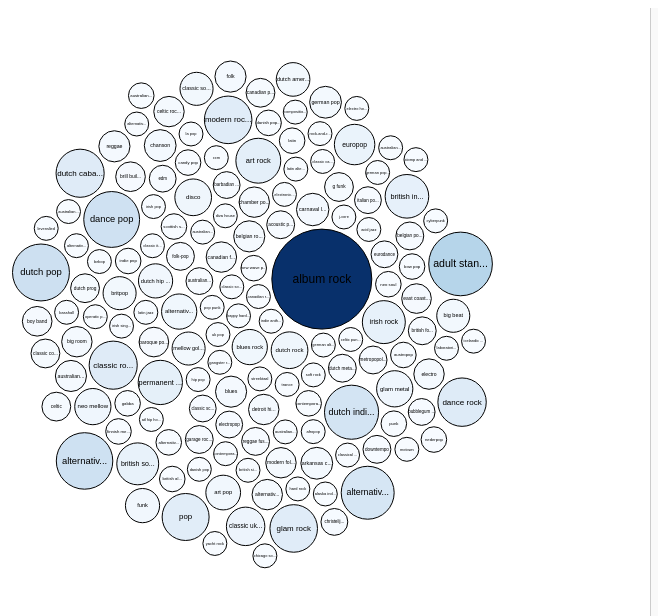
D3 v7 page, settled after 360 driven frames (6 s of simulated time); the page loaded 1 data file(s).


// ── network.js
const width = 800;
const height = 600;

const svg = d3.select("#chart").append("svg")
    .attr("width", width)
    .attr("height", height);

const detailsPanel = d3.select("#details");

d3.csv("spotclean.csv").then(data => {
    // Aggregate data by genre and find the top artist in each genre
    const genreData = d3.rollups(data, 
        v => {
            const topSong = v.reduce((a, b) => (+a.popularity > +b.popularity) ? a : b);
            return {
                count: v.length,
                topArtist: topSong.artist,
                topSongTitle: topSong.title
            };
        }, 
        d => d.top_genre
    ).map(d => ({
        genre: d[0],
        count: d[1].count,
        topArtist: d[1].topArtist,
        topSongTitle: d[1].topSongTitle
    }));

    // Scale for bubble sizes (number of songs in each genre)
    const sizeScale = d3.scaleSqrt()
        .domain([0, d3.max(genreData, d => d.count)])
        .range([10, 50]);

    // Color scale for light-to-dark blue gradient based on song count
    const colorScale = d3.scaleSequential(d3.interpolateBlues)
        .domain([d3.min(genreData, d => d.count), d3.max(genreData, d => d.count)]);

    // Force simulation for improved layout
    const simulation = d3.forceSimulation(genreData)
        .force("charge", d3.forceManyBody().strength(10))
        .force("center", d3.forceCenter(width / 2, height / 2))
        .force("collision", d3.forceCollide().radius(d => sizeScale(d.count) + 2))
        .on("tick", ticked);

    function ticked() {
        const u = svg.selectAll("g")
            .data(genreData);

        const gEnter = u.enter().append("g")
            .attr("class", "bubble-group")
            .on("click", function(event, d) {
                showDetails(d);
            });

        gEnter.append("circle")
            .attr("r", d => sizeScale(d.count))
            .attr("fill", d => colorScale(d.count))  // Apply light-to-dark blue based on count
            .attr("stroke", "black")
            .attr("stroke-width", 1);

        gEnter.append("text")
            .attr("text-anchor", "middle")
            .attr("dy", ".3em")
            .attr("font-size", d => Math.min(sizeScale(d.count) / 3, 12))
            .text(d => d.genre.length > 10 ? d.genre.slice(0, 10) + '...' : d.genre);

        u.attr("transform", d => `translate(${d.x}, ${d.y})`);
        u.exit().remove();
    }

    function showDetails(d) {
        // Display only top artist and top song in the side panel
        detailsPanel.html(`
            <h3>${d.genre}</h3>
            <p><strong>Top Artist:</strong> ${d.topArtist}</p>
            <p><strong>Top Song:</strong> ${d.topSongTitle}</p>
        `);
    }
}).catch(error => console.error("Error loading data:", error));


### data: spotclean.csv
title, artist, top_genre, year, beats_per_minute_bpm, energy, danceability, loudness_db, liveness, valence, length_duration, acousticness, speechiness, popularity
Sunrise, Norah Jones, adult standards, 2004, 157, 30, 53, -14, 11, 68, 201, 94, 3, 71
Black Night, Deep Purple, album rock, 2000, 135, 79, 50, -11, 17, 81, 207, 17, 7, 39
Clint Eastwood, Gorillaz, alternative hip hop, 2001, 168, 69, 66, -9, 7, 52, 341, 2, 17, 69
The Pretender, Foo Fighters, alternative metal, 2007, 173, 96, 43, -4, 3, 37, 269, 0, 4, 76
Waitin' On A Sunny Day, Bruce Springsteen, classic rock, 2002, 106, 82, 58, -5, 10, 87, 256, 1, 3, 59
The Road Ahead (Miles Of The Unknown), City To City, alternative pop rock, 2004, 99, 46, 54, -9, 14, 14, 247, 0, 2, 45
She Will Be Loved, Maroon 5, pop, 2002, 102, 71, 71, -6, 13, 54, 257, 6, 3, 74
Knights of Cydonia, Muse, modern rock, 2006, 137, 96, 37, -5, 12, 21, 366, 0, 14, 69
Mr. Brightside, The Killers, modern rock, 2004, 148, 92, 36, -4, 10, 23, 223, 0, 8, 77
Without Me, Eminem, detroit hip hop, 2002, 112, 67, 91, -3, 24, 66, 290, 0, 7, 82
Love Me Tender, Elvis Presley, adult standards, 2002, 109, 5, 44, -16, 11, 31, 162, 88, 4, 49
Seven Nation Army, The White Stripes, alternative rock, 2003, 124, 46, 74, -8, 26, 32, 232, 1, 8, 74
Als Het Golft, De Dijk, dutch indie, 2000, 102, 88, 54, -6, 53, 59, 214, 2, 3, 34
I'm going home, Ten Years After, album rock, 2005, 117, 93, 38, -2, 81, 40, 639, 18, 10, 26
Fluorescent Adolescent, Arctic Monkeys, garage rock, 2007, 112, 81, 65, -5, 14, 82, 173, 0, 3, 66
Zonder Jou, Paul de Leeuw, dutch cabaret, 2006, 133, 42, 42, -10, 16, 25, 236, 84, 4, 48
Speed of Sound, Coldplay, permanent wave, 2005, 123, 90, 52, -7, 7, 36, 288, 0, 6, 69
Uninvited, Alanis Morissette, alternative rock, 2005, 127, 54, 38, -5, 9, 19, 276, 2, 3, 57
Music, John Miles, classic uk pop, 2004, 87, 31, 27, -13, 63, 12, 352, 1, 3, 46
Cry Me a River, Justin Timberlake, dance pop, 2002, 74, 65, 62, -7, 10, 56, 288, 57, 18, 74
Fix You, Coldplay, permanent wave, 2005, 138, 42, 21, -9, 11, 12, 296, 16, 3, 81
The Cave, Mumford & Sons, modern folk rock, 2009, 142, 51, 60, -10, 11, 35, 218, 5, 4, 67
Als De Morgen Is Gekomen, Jan Smit, dutch pop, 2006, 96, 89, 63, -6, 9, 81, 176, 5, 3, 55
Somebody Told Me, The Killers, modern rock, 2004, 138, 99, 51, -3, 12, 65, 197, 0, 9, 69
Dichterbij Dan Ooit, BLØF, dutch pop, 2002, 112, 74, 65, -7, 23, 52, 261, 18, 3, 16
Miracle, Ilse DeLange, dutch americana, 2008, 130, 48, 55, -8, 10, 18, 270, 48, 3, 50
Smokers Outside the Hospital Doors, Editors, alternative dance, 2007, 123, 68, 53, -4, 12, 55, 298, 0, 4, 56
Cleanin' Out My Closet, Eminem, detroit hip hop, 2002, 148, 76, 91, -5, 8, 87, 298, 7, 17, 71
Der Weg, Herbert Grönemeyer, german pop, 2008, 142, 24, 34, -11, 12, 19, 259, 92, 4, 48
7 Seconds (feat. Neneh Cherry), Youssou N'Dour, afropop, 2004, 154, 70, 68, -10, 33, 51, 306, 8, 3, 59
The Scientist, Coldplay, permanent wave, 2002, 146, 44, 56, -7, 11, 21, 310, 73, 2, 84
Big Log - 2006 Remaster, Robert Plant, album rock, 2007, 181, 59, 56, -9, 20, 68, 306, 32, 3, 57
Chasing Pavements, Adele, british soul, 2008, 80, 47, 62, -6, 11, 33, 211, 31, 3, 63
Don't Know Why, Norah Jones, adult standards, 2002, 88, 20, 73, -12, 7, 62, 186, 88, 3, 74
Tears Dry On Their Own, Amy Winehouse, british soul, 2006, 122, 87, 64, -3, 29, 45, 185, 49, 12, 72
The Eyes of Jenny, Sandy Coast, classic uk pop, 2009, 119, 53, 68, -12, 8, 68, 264, 34, 4, 44
Iris, The Goo Goo Dolls, alternative rock, 2007, 156, 79, 29, -6, 8, 51, 290, 0, 4, 75
The Saints Are Coming, U2, irish rock, 2006, 152, 81, 32, -7, 15, 12, 202, 8, 5, 40
All My Life, Foo Fighters, alternative metal, 2002, 168, 60, 58, -6, 48, 65, 263, 0, 5, 72
De Weg, Guus Meeuwis, dutch pop, 2005, 72, 21, 46, -11, 11, 26, 266, 91, 3, 42
Don't Let Me Be Misunderstood, Santa Esmeralda, disco, 2003, 118, 82, 67, -9, 5, 78, 629, 3, 8, 59
Traffic - Radio Edit, Tiësto, big room, 2009, 138, 64, 71, -10, 19, 10, 177, 0, 9, 53
Take Me Out, Franz Ferdinand, alternative rock, 2004, 105, 68, 28, -9, 14, 49, 237, 0, 4, 74
American Idiot, Green Day, modern rock, 2004, 186, 99, 38, -2, 37, 77, 176, 0, 6, 78
Breaking the Habit, Linkin Park, alternative metal, 2003, 100, 85, 58, -5, 9, 58, 197, 11, 3, 65
Come Undone, Robbie Williams, dance pop, 2002, 168, 57, 38, -5, 35, 26, 278, 4, 3, 56
Sweet Jane, Lou Reed, art rock, 2008, 115, 46, 83, -10, 70, 88, 331, 48, 6, 43
Run, Snow Patrol, irish rock, 2004, 75, 64, 37, -6, 17, 20, 355, 0, 3, 65
You're The First, The Last, My Everythin…, Barry White, adult standards, 2009, 131, 72, 64, -7, 14, 80, 213, 1, 4, 67
The Day After Tomorrow, Saybia, danish pop rock, 2005, 76, 77, 46, -5, 14, 35, 234, 1, 3, 51
Just Breathe, Pearl Jam, alternative rock, 2009, 108, 35, 47, -11, 8, 28, 216, 72, 3, 69
Dansen Aan Zee, BLØF, dutch pop, 2000, 194, 43, 35, -11, 10, 26, 275, 16, 3, 52
Goodbye My Lover, James Blunt, neo mellow, 2005, 90, 26, 43, -13, 9, 27, 259, 95, 5, 69
The Unforgiven III, Metallica, alternative metal, 2008, 122, 77, 30, -3, 12, 9, 467, 0, 3, 52
Hurt, Christina Aguilera, dance pop, 2006, 149, 30, 33, -7, 11, 14, 243, 78, 3, 67
Grounds for Divorce, Elbow, britpop, 2009, 92, 76, 52, -5, 57, 63, 219, 42, 3, 43
Sometimes You Can't Make It On Your Own, U2, irish rock, 2004, 96, 60, 53, -6, 11, 35, 305, 0, 2, 57
Listen (From the Motion Picture "Dreamgi…, Beyoncé, dance pop, 2006, 123, 59, 48, -5, 18, 20, 218, 27, 5, 44
I Want It That Way, Backstreet Boys, boy band, 2001, 99, 70, 69, -6, 16, 48, 214, 22, 3, 77
Goin To The Run, Golden Earring, album rock, 2008, 124, 59, 47, -8, 28, 18, 236, 42, 3, 38
... 1,934 more rows